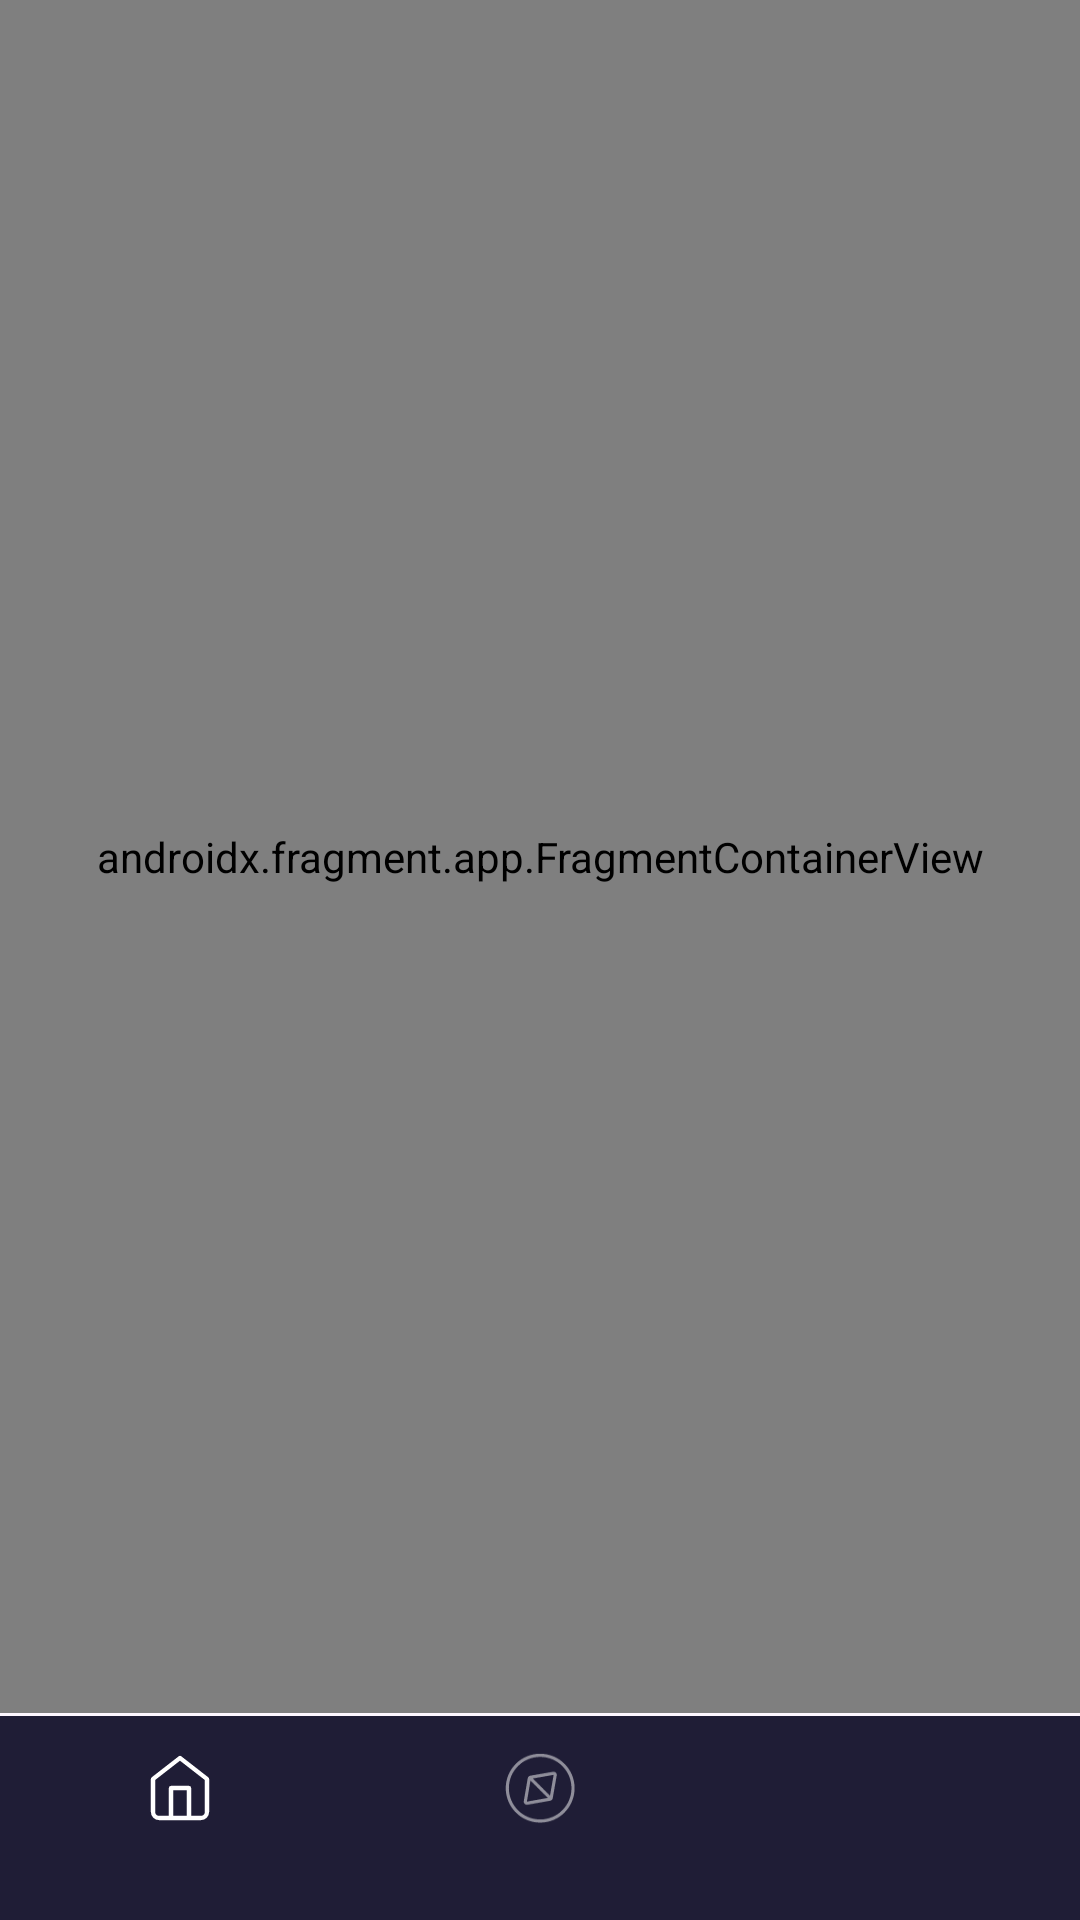

Here is an Android app screen rendered from its layout file. Give the layout XML and the strings, colors and styles it references.
<!-- AndroidManifest.xml: application theme Theme.LetterBoxd -->
<!-- res/layout/activity_main.xml -->
<?xml version="1.0" encoding="utf-8"?>
<androidx.constraintlayout.widget.ConstraintLayout xmlns:android="http://schemas.android.com/apk/res/android"
    xmlns:app="http://schemas.android.com/apk/res-auto"
    xmlns:tools="http://schemas.android.com/tools"
    android:layout_width="match_parent"
    android:layout_height="match_parent"
    tools:context=".presentation.Activities.MainActivity.MainActivity">

    <com.google.android.material.bottomnavigation.BottomNavigationView
        android:id="@+id/myBottomNavigation"
        android:layout_width="0dp"
        android:layout_height="68dp"
        android:layout_marginTop="1dp"
        android:background="#1F1D36"
        app:itemIconTint="@color/white"
        app:itemTextColor="#FAF9F9"
        app:layout_constraintBottom_toBottomOf="parent"
        app:layout_constraintEnd_toEndOf="parent"
        app:layout_constraintStart_toStartOf="parent"
        app:layout_constraintTop_toBottomOf="@+id/fragmentContainerView2"
        app:menu="@menu/bottomnavigationmenu" />

    <androidx.fragment.app.FragmentContainerView
        android:id="@+id/fragmentContainerView2"
        android:name="androidx.navigation.fragment.NavHostFragment"
        android:layout_width="0dp"
        android:layout_height="0dp"
        app:defaultNavHost="true"
        app:layout_constraintBottom_toTopOf="@+id/myBottomNavigation"
        app:layout_constraintEnd_toEndOf="parent"
        app:layout_constraintStart_toStartOf="parent"
        app:layout_constraintTop_toTopOf="parent"
        app:navGraph="@navigation/main_nav" />
</androidx.constraintlayout.widget.ConstraintLayout>
<!-- resources referenced by this layout -->
<resources>
  <color name="white">#FFFFFFFF</color>
  <style name="Theme.LetterBoxd" parent="Base.Theme.LetterBoxd" />
  <style name="Base.Theme.LetterBoxd" parent="Theme.Material3.DayNight.NoActionBar">
          
          
      </style>
</resources>
